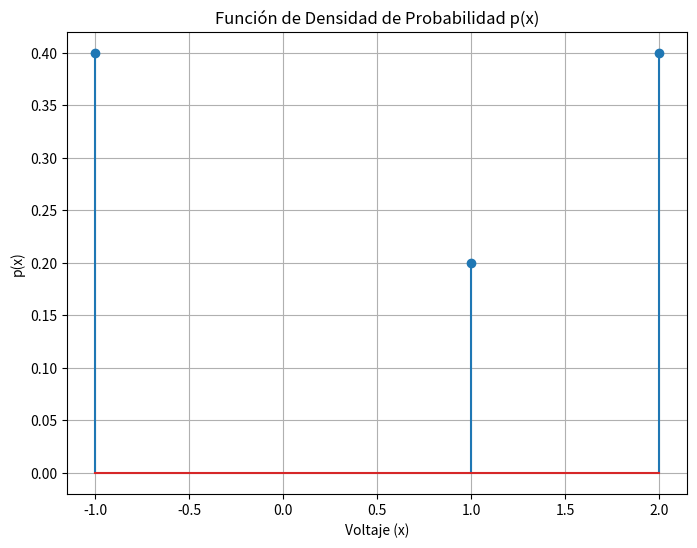

Reproduce this figure in Python.
import matplotlib.pyplot as plt
import numpy as np

# Definir los rangos de voltaje
voltaje = [-1, 1, 2]

# Definir las probabilidades correspondientes
probabilidad = [0.4, 0.2, 0.4]

# Crear la gráfica
plt.figure(figsize=(8, 6))
plt.stem(voltaje, probabilidad)
plt.title('Función de Densidad de Probabilidad p(x)')
plt.xlabel('Voltaje (x)')
plt.ylabel('p(x)')
plt.grid(True)
plt.show()
